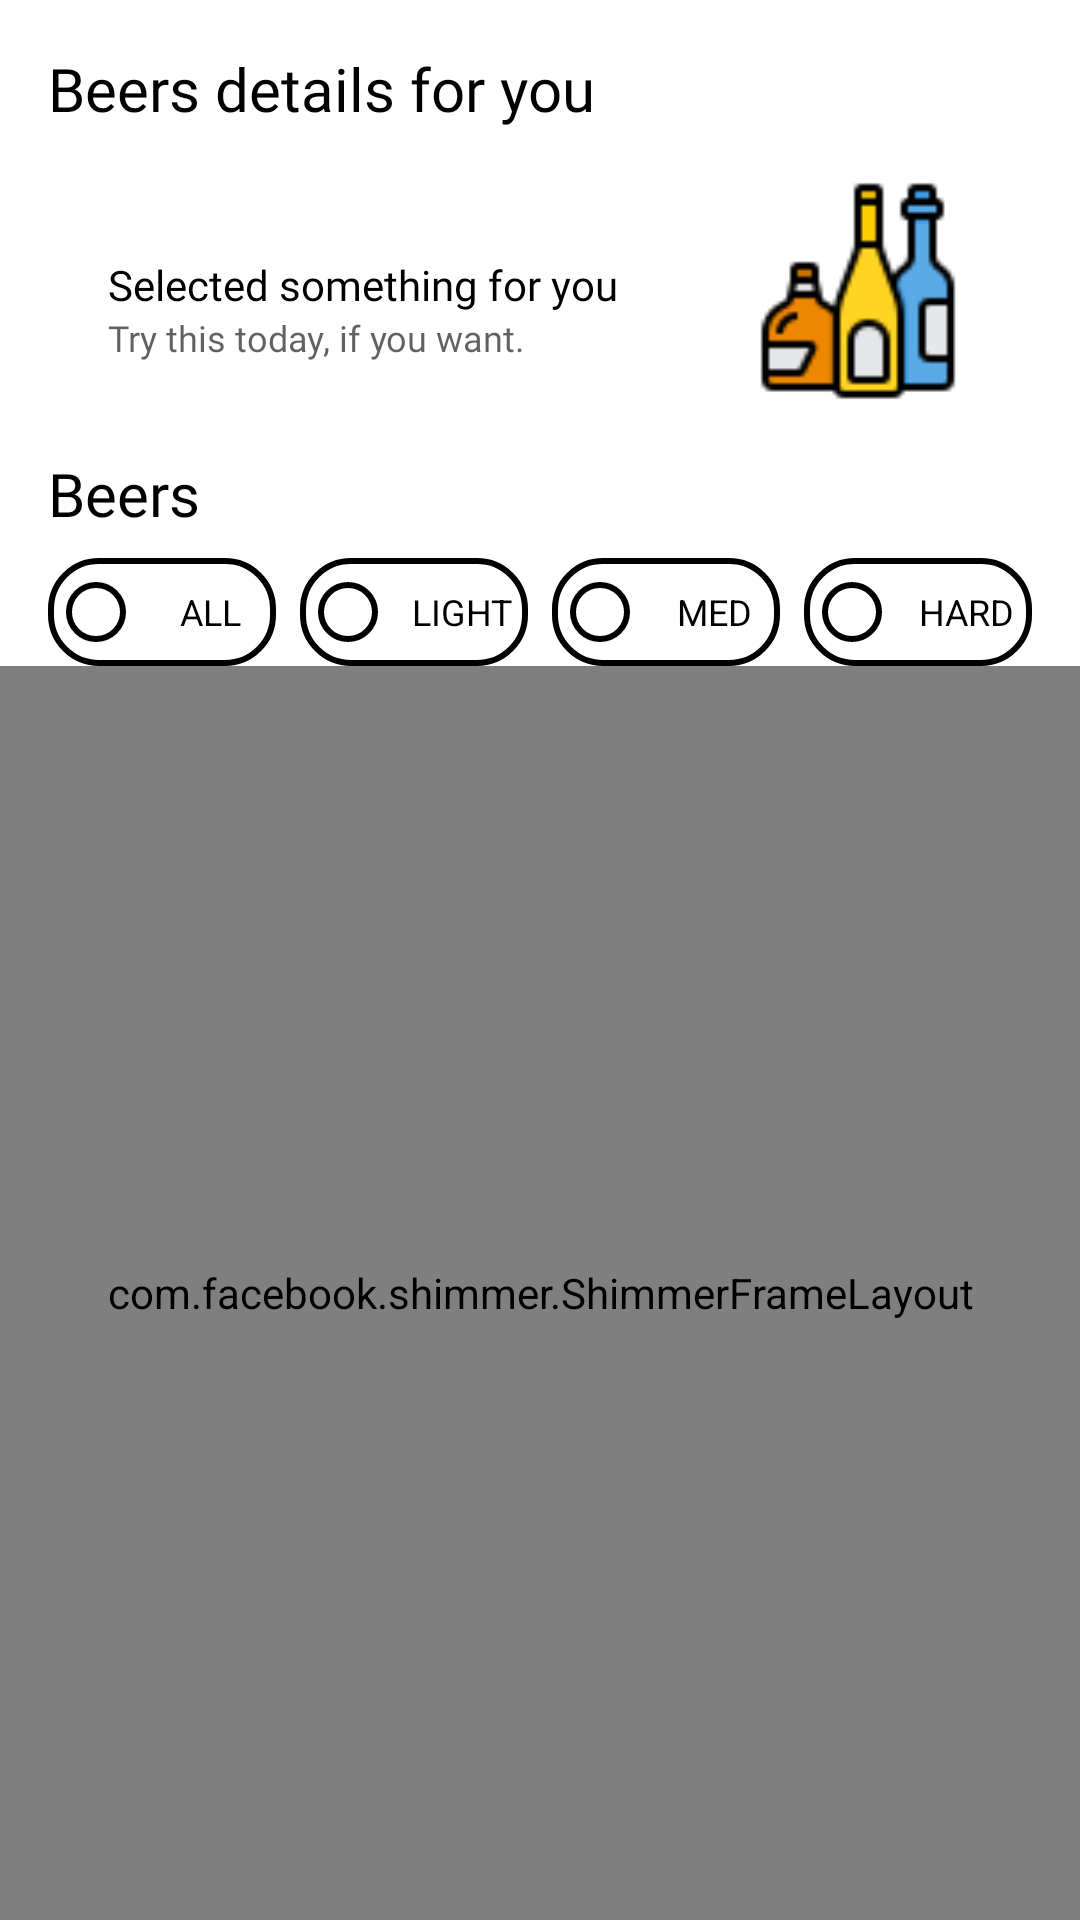

Layout XML and referenced resources for this Android screen:
<!-- AndroidManifest.xml: application theme Theme.BeerDetails -->
<!-- res/layout/activity_dashboard.xml -->
<?xml version="1.0" encoding="utf-8"?>
<androidx.constraintlayout.widget.ConstraintLayout xmlns:android="http://schemas.android.com/apk/res/android"
    xmlns:app="http://schemas.android.com/apk/res-auto"
    xmlns:tools="http://schemas.android.com/tools"
    android:layout_width="match_parent"
    android:layout_height="match_parent"
    android:background="@color/white"
    tools:context=".presentation.view.DashboardActivity">

    <androidx.appcompat.widget.AppCompatTextView
        android:id="@+id/tv_lovely_beers"
        android:layout_width="0dp"
        android:layout_height="wrap_content"
        android:layout_margin="@dimen/margin_16"
        android:fontFamily="@font/poppins_semibold"
        android:text="@string/lovely_beers_only_for_you"
        android:textColor="@color/black"
        android:textSize="@dimen/text_size_20"
        app:layout_constraintEnd_toStartOf="@id/iv_heart"
        app:layout_constraintStart_toStartOf="parent"
        app:layout_constraintTop_toTopOf="parent" />

    <androidx.appcompat.widget.AppCompatImageView
        android:id="@+id/iv_heart"
        android:layout_width="@dimen/size_32"
        android:layout_height="@dimen/size_32"
        android:layout_margin="@dimen/margin_16"
        android:padding="@dimen/margin_4"
        android:src="@drawable/heart_unselected"
        app:layout_constraintEnd_toEndOf="parent"
        app:layout_constraintTop_toTopOf="parent" />

    <include
        android:id="@+id/random_card"
        layout="@layout/layout_random_beer_card"
        android:layout_width="match_parent"
        android:layout_height="wrap_content"
        android:layout_margin="@dimen/margin_16"
        app:layout_constraintTop_toBottomOf="@id/tv_lovely_beers" />

    <androidx.appcompat.widget.AppCompatTextView
        android:id="@+id/tv_beers"
        android:layout_width="match_parent"
        android:layout_height="wrap_content"
        android:layout_margin="@dimen/margin_16"
        android:fontFamily="@font/poppins_regular"
        android:text="@string/beers"
        android:textColor="@color/black"
        android:textSize="@dimen/text_size_20"
        app:layout_constraintStart_toStartOf="parent"
        app:layout_constraintTop_toBottomOf="@id/random_card" />

    <include
        android:id="@+id/filter_view"
        layout="@layout/layout_filter_view"
        android:layout_width="match_parent"
        android:layout_height="@dimen/size_36"
        android:layout_marginHorizontal="@dimen/margin_16"
        android:layout_marginTop="@dimen/margin_8"
        app:layout_constraintStart_toStartOf="parent"
        app:layout_constraintTop_toBottomOf="@id/tv_beers" />

    <androidx.recyclerview.widget.RecyclerView
        android:id="@+id/rv_bears"
        android:layout_width="match_parent"
        android:layout_height="0dp"
        android:layout_marginTop="@dimen/margin_16"
        android:layout_marginEnd="@dimen/margin_16"
        app:layoutManager="androidx.recyclerview.widget.GridLayoutManager"
        app:layout_constraintBottom_toBottomOf="parent"
        app:layout_constraintStart_toStartOf="parent"
        app:layout_constraintTop_toBottomOf="@id/filter_view"
        app:spanCount="2"
        tools:itemCount="7"
        tools:listitem="@layout/layout_beer_list_child_view" />

    <com.facebook.shimmer.ShimmerFrameLayout
        android:layout_width="match_parent"
        android:layout_height="0dp"
        app:layout_constraintBottom_toBottomOf="parent"
        app:layout_constraintStart_toStartOf="parent"
        app:layout_constraintTop_toBottomOf="@id/filter_view">

        <androidx.constraintlayout.widget.ConstraintLayout
            android:layout_width="match_parent"
            android:layout_height="match_parent">

            <View
                android:id="@+id/view2"
                android:layout_width="180dp"
                android:layout_height="280dp"
                android:layout_marginHorizontal="16dp"
                android:layout_marginTop="8dp"
                android:background="@color/shimmer_background"
                app:layout_constraintStart_toStartOf="parent"
                app:layout_constraintTop_toTopOf="parent" />

            <View
                android:id="@+id/view3"
                android:layout_width="180dp"
                android:layout_height="280dp"
                android:layout_marginHorizontal="16dp"
                android:layout_marginTop="8dp"
                android:background="@color/shimmer_background"
                app:layout_constraintStart_toEndOf="@id/view2"
                app:layout_constraintTop_toTopOf="parent" />

            <View
                android:id="@+id/view4"
                android:layout_width="180dp"
                android:layout_height="280dp"
                android:layout_marginHorizontal="16dp"
                android:layout_marginTop="8dp"
                android:background="@color/shimmer_background"
                app:layout_constraintStart_toStartOf="parent"
                app:layout_constraintTop_toBottomOf="@id/view2" />

            <View
                android:id="@+id/view5"
                android:layout_width="180dp"
                android:layout_height="280dp"
                android:layout_marginHorizontal="16dp"
                android:layout_marginTop="8dp"
                android:background="@color/shimmer_background"
                app:layout_constraintStart_toEndOf="@id/view4"
                app:layout_constraintTop_toBottomOf="@id/view2" />

        </androidx.constraintlayout.widget.ConstraintLayout>

    </com.facebook.shimmer.ShimmerFrameLayout>

    <LinearLayout
        android:id="@+id/no_beer_found"
        android:layout_width="match_parent"
        android:layout_height="wrap_content"
        android:layout_margin="@dimen/margin_16"
        android:orientation="vertical"
        android:visibility="gone"
        app:layout_constraintEnd_toEndOf="parent"
        app:layout_constraintStart_toStartOf="parent"
        app:layout_constraintTop_toBottomOf="@id/filter_view">

        <androidx.appcompat.widget.AppCompatImageView
            android:layout_width="match_parent"
            android:layout_height="wrap_content"
            android:layout_gravity="center"
            android:src="@drawable/broken_bottle" />

        <androidx.appcompat.widget.AppCompatTextView
            android:layout_width="match_parent"
            android:layout_height="wrap_content"
            android:layout_margin="@dimen/margin_16"
            android:fontFamily="@font/poppins_semibold"
            android:gravity="center"
            android:text="@string/no_beer_found_please_change_the_filter"
            android:textColor="@color/black"
            android:textSize="@dimen/text_size_12" />

    </LinearLayout>


</androidx.constraintlayout.widget.ConstraintLayout>
<!-- res/layout/layout_random_beer_card.xml (included above) -->
<?xml version="1.0" encoding="utf-8"?>
<androidx.constraintlayout.widget.ConstraintLayout xmlns:android="http://schemas.android.com/apk/res/android"
    xmlns:app="http://schemas.android.com/apk/res-auto"
    android:layout_width="match_parent"
    android:layout_height="wrap_content"
    android:layout_marginHorizontal="@dimen/margin_16">

    <androidx.constraintlayout.widget.ConstraintLayout
        android:layout_width="match_parent"
        android:layout_height="64dp"
        android:background="@drawable/bg_round_16dp_black"
        android:backgroundTint="#03A9F4"
        app:layout_constraintBottom_toBottomOf="parent">

        <androidx.appcompat.widget.AppCompatTextView
            android:id="@+id/tv_title"
            android:layout_width="match_parent"
            android:layout_height="wrap_content"
            android:layout_marginStart="@dimen/margin_20"
            android:text="@string/something_random_for_you"
            android:textColor="@color/black"
            android:fontFamily="@font/poppins_regular"
            android:textSize="@dimen/text_size_14"
            app:layout_constraintBottom_toTopOf="@id/tv_subtitle"
            app:layout_constraintStart_toStartOf="parent"
            app:layout_constraintTop_toTopOf="parent"
            app:layout_constraintVertical_chainStyle="packed" />

        <androidx.appcompat.widget.AppCompatTextView
            android:id="@+id/tv_subtitle"
            android:layout_width="match_parent"
            android:layout_height="wrap_content"
            android:layout_marginStart="@dimen/margin_20"
            android:text="@string/try_this_today_if_you_want"
            android:textColor="@color/text_color_black_light"
            android:textSize="@dimen/text_size_12"
            android:fontFamily="@font/poppins_medium"
            app:layout_constraintBottom_toBottomOf="parent"
            app:layout_constraintStart_toStartOf="parent"
            app:layout_constraintTop_toBottomOf="@id/tv_title"
            app:layout_constraintVertical_chainStyle="packed" />

    </androidx.constraintlayout.widget.ConstraintLayout>

    <androidx.appcompat.widget.AppCompatImageView
        android:id="@+id/iv_drinks"
        android:layout_width="76dp"
        android:layout_height="76dp"
        android:layout_marginEnd="20dp"
        android:src="@drawable/alcoholic_drink"
        app:layout_constraintEnd_toEndOf="parent"
        app:layout_constraintTop_toTopOf="parent" />

</androidx.constraintlayout.widget.ConstraintLayout>
<!-- res/layout/layout_filter_view.xml (included above) -->
<?xml version="1.0" encoding="utf-8"?>
<RadioGroup xmlns:android="http://schemas.android.com/apk/res/android"
    xmlns:app="http://schemas.android.com/apk/res-auto"
    android:id="@+id/radio_group"
    android:layout_width="match_parent"
    android:layout_height="@dimen/size_40"
    android:orientation="horizontal">

    <RadioButton
        android:id="@+id/tv_all"
        android:layout_width="0dp"
        android:layout_height="match_parent"
        android:layout_weight="1"
        android:background="@drawable/bg_round_16dp_stroke"
        android:buttonTint="@color/black"
        android:gravity="center"
        android:text="@string/all"
        android:textAllCaps="true"
        android:textColor="@color/black"
        android:textSize="@dimen/text_size_12"
        app:layout_constraintEnd_toStartOf="@id/tv_light"
        app:layout_constraintHorizontal_chainStyle="spread"
        app:layout_constraintStart_toStartOf="parent"
        app:layout_constraintTop_toTopOf="parent" />

    <RadioButton
        android:id="@+id/tv_light"
        android:layout_width="0dp"
        android:layout_height="match_parent"
        android:layout_marginStart="@dimen/margin_8"
        android:layout_weight="1"
        android:background="@drawable/bg_round_16dp_stroke"
        android:buttonTint="@color/black"
        android:gravity="center"
        android:text="@string/light"
        android:textAllCaps="true"
        android:textColor="@color/black"
        android:textSize="@dimen/text_size_12"
        app:layout_constraintEnd_toStartOf="@id/tv_medium"
        app:layout_constraintHorizontal_chainStyle="spread"
        app:layout_constraintStart_toEndOf="@id/tv_all"
        app:layout_constraintTop_toTopOf="parent" />

    <RadioButton
        android:id="@+id/tv_medium"
        android:layout_width="0dp"
        android:layout_height="match_parent"
        android:layout_marginStart="@dimen/margin_8"
        android:layout_weight="1"
        android:background="@drawable/bg_round_16dp_stroke"
        android:buttonTint="@color/black"
        android:gravity="center"
        android:text="@string/medium"
        android:textAllCaps="true"
        android:textColor="@color/black"
        android:textSize="@dimen/text_size_12"
        app:layout_constraintEnd_toStartOf="@id/tv_hard"
        app:layout_constraintHorizontal_chainStyle="spread"
        app:layout_constraintStart_toEndOf="@id/tv_light"
        app:layout_constraintTop_toTopOf="parent" />

    <RadioButton
        android:id="@+id/tv_hard"
        android:layout_width="0dp"
        android:layout_height="match_parent"
        android:layout_marginStart="@dimen/margin_8"
        android:layout_weight="1"
        android:background="@drawable/bg_round_16dp_stroke"
        android:buttonTint="@color/black"
        android:gravity="center"
        android:text="@string/hard"
        android:textAllCaps="true"
        android:textColor="@color/black"
        android:textSize="@dimen/text_size_12"
        app:layout_constraintEnd_toEndOf="parent"
        app:layout_constraintHorizontal_chainStyle="spread"
        app:layout_constraintStart_toEndOf="@id/tv_medium"
        app:layout_constraintTop_toTopOf="parent" />

</RadioGroup>
<!-- res/layout/layout_beer_list_child_view.xml (included above) -->
<?xml version="1.0" encoding="utf-8"?>
<androidx.constraintlayout.widget.ConstraintLayout xmlns:android="http://schemas.android.com/apk/res/android"
    xmlns:app="http://schemas.android.com/apk/res-auto"
    xmlns:tools="http://schemas.android.com/tools"
    android:layout_width="match_parent"
    android:layout_height="280dp"
    android:layout_marginStart="@dimen/margin_16"
    android:layout_marginBottom="@dimen/margin_8"
    android:background="@drawable/bg_round_16dp_black"
    android:backgroundTint="#F3744C">

    <androidx.appcompat.widget.AppCompatImageView
        android:id="@+id/iv_beer"
        android:layout_width="match_parent"
        android:layout_height="0dp"
        android:layout_margin="@dimen/margin_8"
        android:src="@drawable/beer_bottle"
        app:layout_constraintBottom_toTopOf="@id/tv_name"
        app:layout_constraintStart_toStartOf="parent"
        app:layout_constraintTop_toTopOf="parent" />

    <androidx.appcompat.widget.AppCompatTextView
        android:id="@+id/tv_name"
        android:layout_width="match_parent"
        android:layout_height="wrap_content"
        android:layout_marginHorizontal="@dimen/margin_16"
        android:layout_marginBottom="@dimen/margin_4"
        android:ellipsize="end"
        android:fontFamily="@font/poppins_semibold"
        android:gravity="center"
        android:maxLines="1"
        android:textColor="@color/text_color_black"
        android:textSize="@dimen/text_size_16"
        app:layout_constraintBottom_toTopOf="@id/tv_tag"
        app:layout_constraintStart_toStartOf="parent"
        tools:text="Beer" />

    <androidx.appcompat.widget.AppCompatTextView
        android:id="@+id/tv_tag"
        android:layout_width="match_parent"
        android:layout_height="wrap_content"
        android:layout_marginHorizontal="@dimen/margin_16"
        android:layout_marginBottom="@dimen/margin_16"
        android:ellipsize="end"
        android:fontFamily="@font/poppins_regular"
        android:gravity="center"
        android:maxLines="1"
        android:textColor="@color/text_color_black_light"
        android:textSize="@dimen/text_size_14"
        app:layout_constraintBottom_toBottomOf="parent"
        app:layout_constraintStart_toStartOf="parent"
        tools:text="Beer" />

</androidx.constraintlayout.widget.ConstraintLayout>
<!-- resources referenced by this layout -->
<resources>
  <color name="black">#FF000000</color>
  <color name="shimmer_background">#dddddd</color>
  <color name="text_color_black">#121212</color>
  <color name="text_color_black_light">#AA121212</color>
  <color name="white">#FFFFFFFF</color>
  <dimen name="margin_16">16dp</dimen>
  <dimen name="margin_20">20dp</dimen>
  <dimen name="margin_4">4dp</dimen>
  <dimen name="margin_8">8dp</dimen>
  <dimen name="size_32">32dp</dimen>
  <dimen name="size_36">36dp</dimen>
  <dimen name="size_40">40dp</dimen>
  <dimen name="text_size_12">12sp</dimen>
  <dimen name="text_size_14">14sp</dimen>
  <dimen name="text_size_16">16sp</dimen>
  <dimen name="text_size_20">20sp</dimen>
  <!-- drawable alcoholic_drink: png bitmap (drawable, 2088 bytes) -->
  <!-- drawable beer_bottle: png bitmap (drawable, 1052 bytes) -->
  <!-- drawable bg_round_16dp_stroke (drawable) -->
  <?xml version="1.0" encoding="utf-8"?>
  <shape xmlns:android="http://schemas.android.com/apk/res/android"
      android:shape="rectangle">
      <corners android:radius="16dp" />
      <stroke
          android:width="2dp"
          android:color="@color/black" />
  </shape>
  <!-- drawable broken_bottle: png bitmap (drawable, 2537 bytes) -->
  <string name="all">All</string>
  <string name="beers">Beers</string>
  <string name="hard">hard</string>
  <string name="light">light</string>
  <string name="lovely_beers_only_for_you">Beers details for you</string>
  <string name="medium">med</string>
  <string name="no_beer_found_please_change_the_filter">No beer found. Please change the filter</string>
  <string name="something_random_for_you">Selected something for you</string>
  <string name="try_this_today_if_you_want">Try this today, if you want.</string>
  <style name="Theme.BeerDetails" parent="Theme.MaterialComponents.DayNight.DarkActionBar">
          
          <item name="colorPrimary">@color/purple_500</item>
          <item name="colorPrimaryVariant">@color/purple_700</item>
          <item name="colorOnPrimary">@color/white</item>
          
          <item name="colorSecondary">@color/teal_200</item>
          <item name="colorSecondaryVariant">@color/teal_700</item>
          <item name="colorOnSecondary">@color/black</item>
          
          <item name="android:statusBarColor">?attr/colorPrimaryVariant</item>
          
      </style>
  <color name="purple_500">#FF6200EE</color>
  <color name="purple_700">#FF3700B3</color>
  <color name="teal_200">#FF03DAC5</color>
  <color name="teal_700">#FF018786</color>
</resources>
